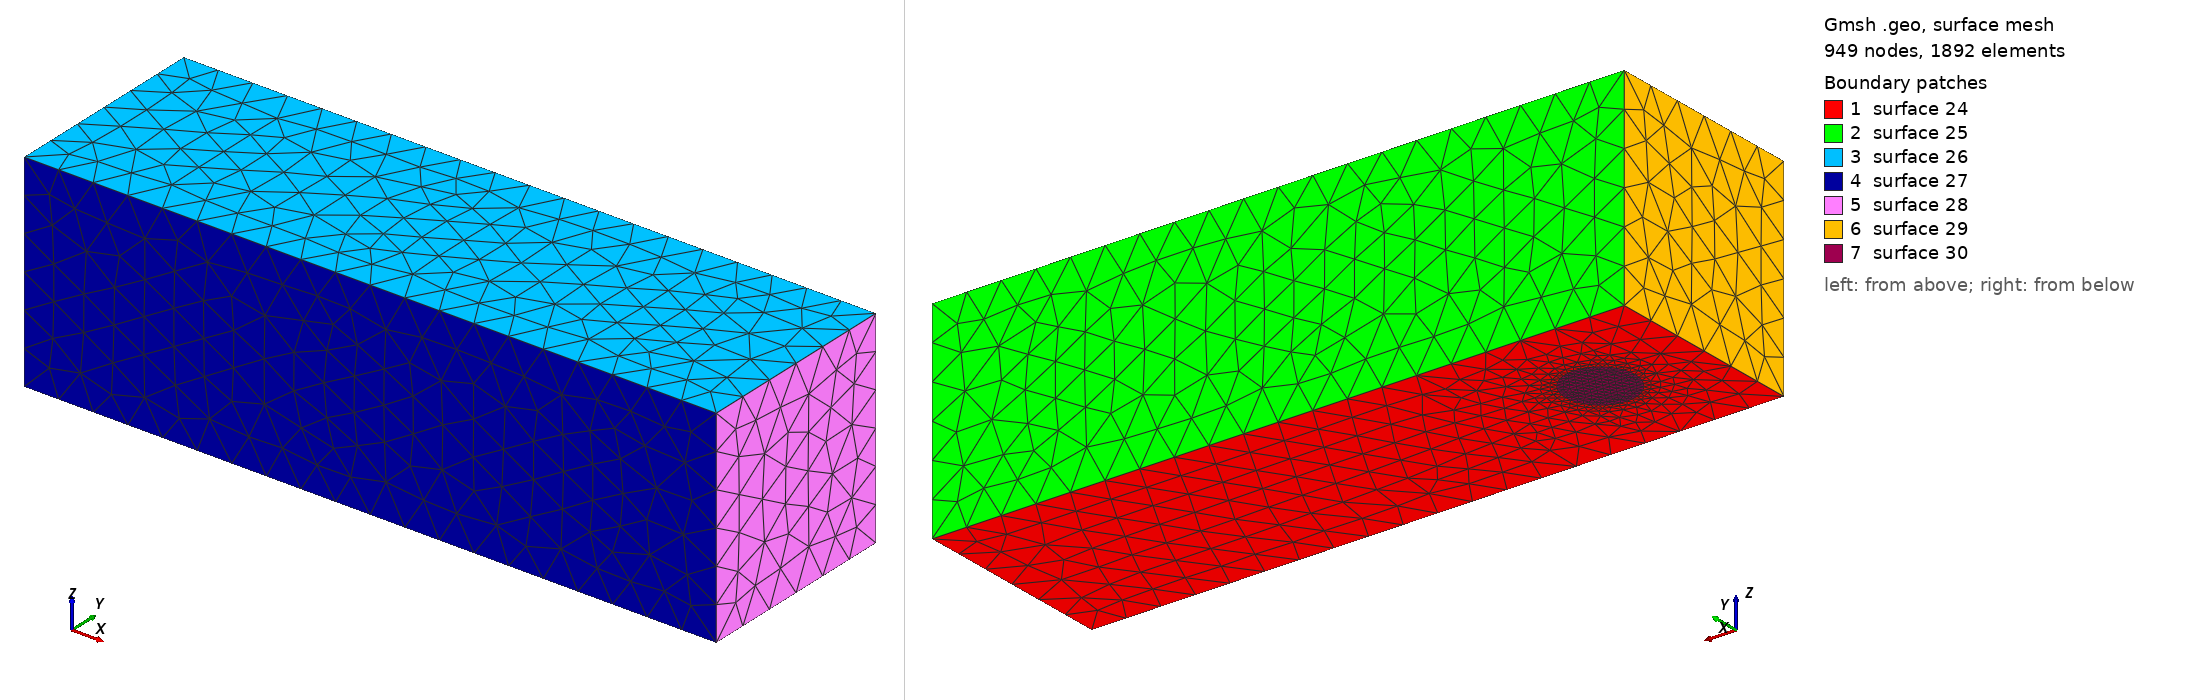

Gmsh geometry script, surface-meshed: 949 nodes, 1892 surface elements. Boundary patches (legend numbers): 1 surface 24, 2 surface 25, 3 surface 26, 4 surface 27, 5 surface 28, 6 surface 29, 7 surface 30. Left view from above one corner, right view from below the opposite corner. The script declares no physical surfaces, so the legend lists its geometric surfaces. The drawing asked Gmsh for element sizes between 1% and 20% of the model's largest extent; the script's own settings can give other sizes.

=== crossflow-jet-3d.geo (drawn) ===
/* File: crossflow-jet-3d.geo
* Created on Sep 27th, 2013
* Author: Gustavo Peixoto de Oliveira
* 
* Description: Adjustable 3D geometry for crossflow jet flows. 
*/

// --- GEOMETRY ---
//
//           o----------------------------------------o
//           |                                        |
//           |                                        |
//           |            o                           |
//           |            :                           |
//           |            :                           |
//   ---     x      o . . c . . o                     |
//    |      |            :                           |
//    |      |            :                           |
//    | L1   |            o  R                        |
//    |      |            |----->                     |
//    |      |                                        |
//   ---     o------------x---------------------------o
//
//                 L2                L - L2
//           |------------|---------------------------|
//
//
//
//




x0 = 0; 
y0 = 0; 
z0 = 0;
cl = 1;

R = 1;
L = 20;
L1 = 3;
L2 = L - L1;

H = 6;
W = 6;


// walls
P1 = newp;
Point(P1) = {x0, y0, z0, cl};
P2 = newp;
Point(P2) = {x0, y0 + W, z0, cl};
P3 = newp;
Point(P3) = {x0, y0 + W, z0 + H, cl};
P4 = newp;
Point(P4) = {x0, y0, z0 + H, cl};
P5 = newp;
Point(P5) = {x0 + L, y0, z0, cl};
P6 = newp;
Point(P6) = {x0 + L, y0 + W, z0, cl};
P7 = newp;
Point(P7) = {x0 + L, y0 + W, z0 + H, cl};
P8 = newp;
Point(P8) = {x0 + L, y0, z0 + H, cl};
P9 = newp;
Point(P9) = {x0 + L1, y0 + 0.5 * W, z0, cl};

// hole
P10 = newp;
Point(P10) = {x0 + L1 + R, y0 + 0.5 * W, z0, cl};
P11 = newp;
Point(P11) = {x0 + L1, y0 + 0.5 * W + R, z0, cl};
P12 = newp;
Point(P12) = {x0 + L1 - R, y0 + 0.5 * W, z0, cl};
P13 = newp;
Point(P13) = {x0 + L1, y0 + 0.5 * W - R, z0, cl};

// walls
L1 = newl;
Line(L1) = {P1,P2};
L2 = newl;
Line(L2) = {P2,P3};
L3 = newl;
Line(L3) = {P3,P4};
L4 = newl;
Line(L4) = {P4,P1};
L5 = newl;
Line(L5) = {P5,P6};
L6 = newl;
Line(L6) = {P6,P7};
L7 = newl;
Line(L7) = {P7,P8};
L8 = newl;
Line(L8) = {P8,P5};
L9 = newl;
Line(L9) = {P1,P5};
L10 = newl;
Line(L10) = {P2,P6};
L11 = newl;
Line(L11) = {P3,P7};
L12 = newl;
Line(L12) = {P4,P8};

// hole
C1 = newc;
Circle(C1) = {P10,P9,P11};
C2 = newc;
Circle(C2) = {P11,P9,P12};
C3 = newc;
Circle(C3) = {P12,P9,P13};
C4 = newc;
Circle(C4) = {P13,P9,P10};

// floor plane
LL1 = newl;
Line Loop(LL1) = {L1,L10,-L5,-L9,C1,C2,C3,C4};

// walls
LL2 = newl;
Line Loop(LL2) = {L2,L11,-L6,-L10};
LL3 = newl;
Line Loop(LL3) = {L3,L12,-L7,-L11};
LL4 = newl;
Line Loop(LL4) = {L4,L9,-L8,-L12};
LL5 = newl;
Line Loop(LL5) = {L5,L6,L7,L8};
LL6 = newl;
Line Loop(LL6) = {L1,L2,L3,L4};


// hole 
LL7 = newl;
Line Loop(LL7) = {C1,C2,C3,C4};


// floor surface
S1 = news;
Plane Surface(S1) = {LL1};

S2 = news;
Plane Surface(S2) = {LL2};
S3 = news;
Plane Surface(S3) = {LL3};
S4 = news;
Plane Surface(S4) = {LL4};
S5 = news;
Plane Surface(S5) = {LL5};
S6 = news;
Plane Surface(S6) = {LL6};


// hole surface
S7 = news;
Plane Surface(S7) = {LL7};

SL1 = newreg;
Surface Loop(SL1) = {S1,S2,S3,S4,S5,S6,S7};

V1 = newreg;
Volume(V1) = {SL1};

//Physical Surface("hole") = {S7};
//Physical Surface(" walls ") = {S1,S2,S3,S4,S5,S6};Compound Surface(1033) = {30};
Transfinite Line {15, 14, 13, 16} = 10 Using Bump 1;
